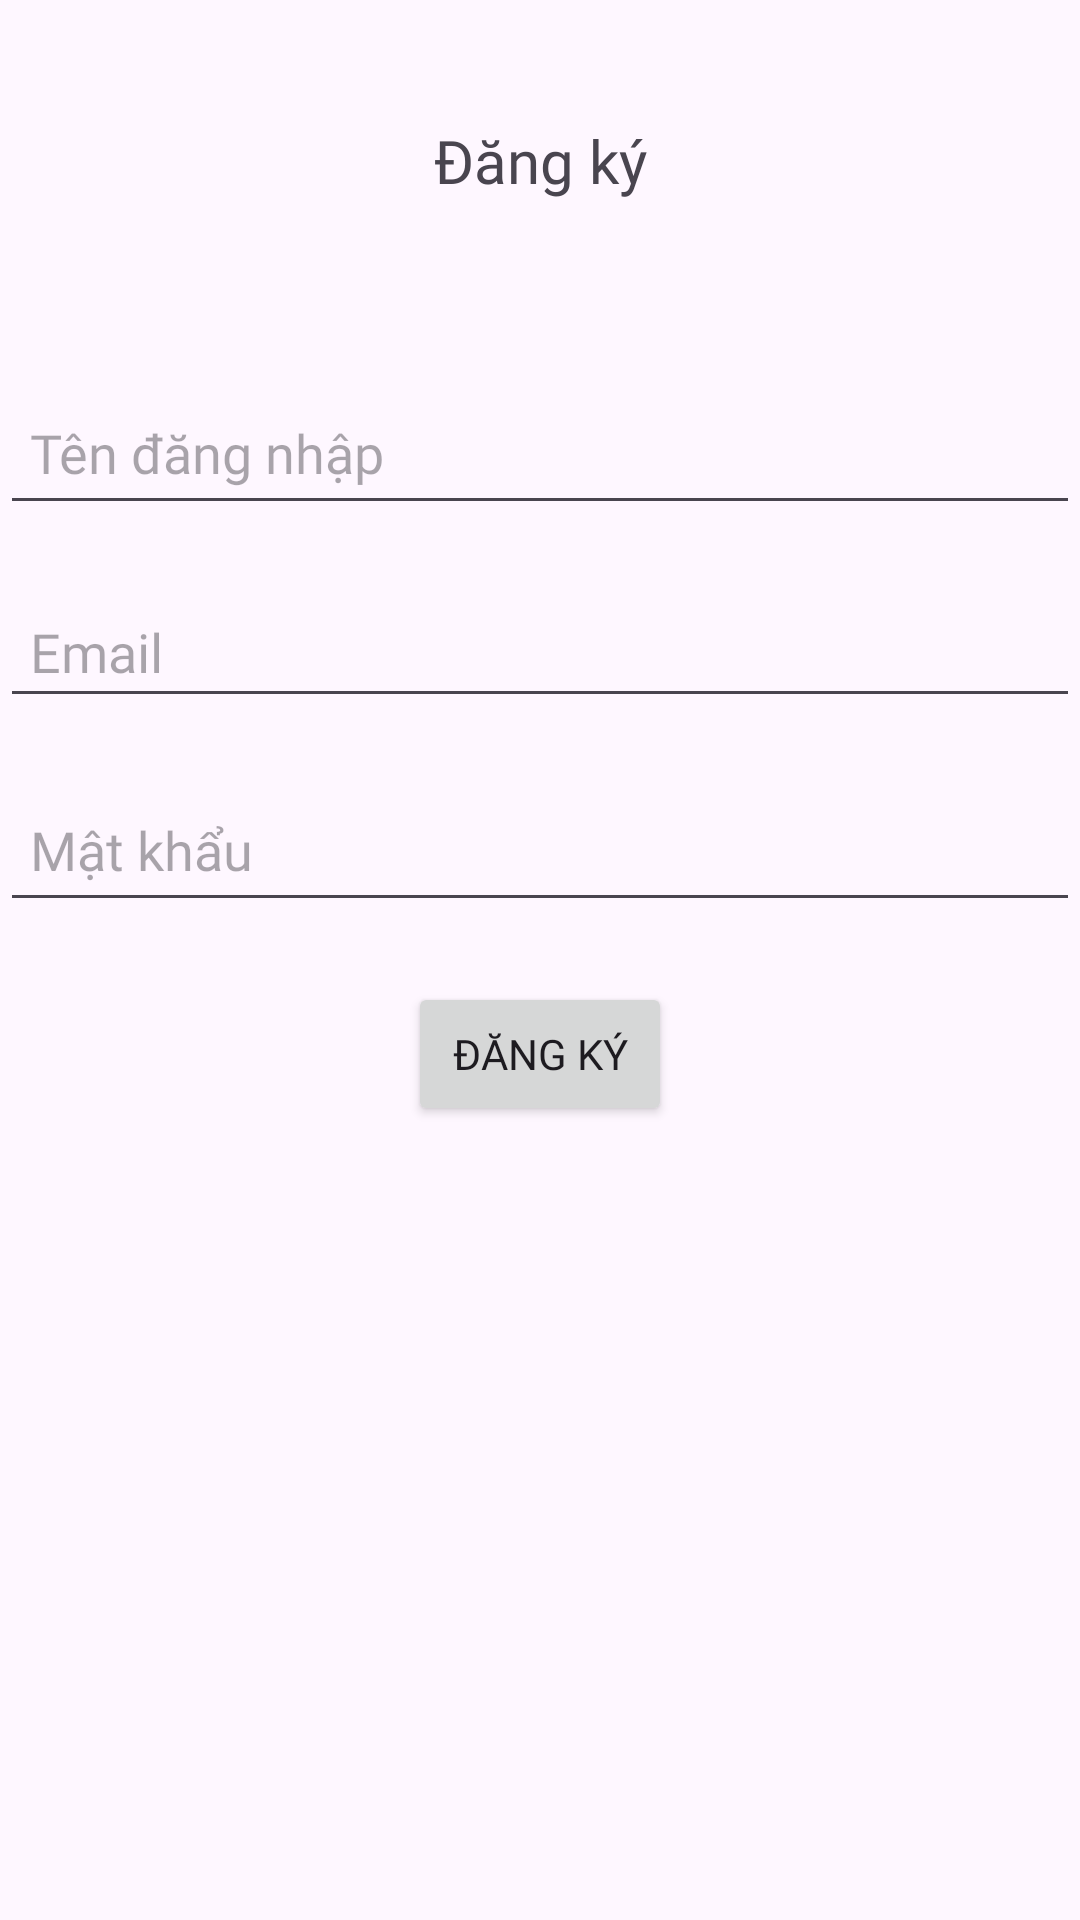

This screen was rendered from an Android layout file. Write that file and the resources it references.
<!-- AndroidManifest.xml: application theme Theme.JÏM3XƐ -->
<!-- res/layout/fragment_register.xml -->
<?xml version="1.0" encoding="utf-8"?>
<LinearLayout xmlns:android="http://schemas.android.com/apk/res/android"
    xmlns:tools="http://schemas.android.com/tools"
    android:layout_width="match_parent"
    android:layout_height="match_parent"
    tools:context="ui.login.RegisterFragment"
    android:layout_margin="10dp"
    android:orientation="vertical">


    <TextView
        android:id="@+id/textView2"
        android:layout_width="match_parent"
        android:layout_height="wrap_content"
        android:text="Đăng ký"
        android:fontFamily="@font/notoserif"
        android:padding="40dp"
        android:gravity="center"
        android:textSize="20sp"
        />
    <LinearLayout
        android:layout_width="360dp"
        android:layout_height="wrap_content"
        android:layout_gravity="center"
        android:background="@drawable/stroke"
        android:orientation="vertical">
        <EditText
            android:id="@+id/edt_register_name"
            android:layout_width="match_parent"
            android:layout_height="wrap_content"
            android:ems="10"
            android:fontFamily="@font/notoserif"
            android:hint="Tên đăng nhập"
            android:inputType="textPersonName"
            android:minHeight="48dp"
            android:padding="10dp"
            android:layout_marginTop="20dp"/>

        <EditText
            android:id="@+id/edt_register_email"
            android:layout_width="match_parent"
            android:layout_height="wrap_content"
            android:ems="10"
            android:fontFamily="@font/notoserif"
            android:inputType="textPersonName"
            android:padding="10dp"
            android:hint="Email"
            android:layout_marginTop="20dp"/>

        <EditText
            android:id="@+id/edt_register_password"
            android:layout_width="match_parent"
            android:layout_height="wrap_content"
            android:ems="10"
            android:hint="Mật khẩu"
            android:fontFamily="@font/notoserif"
            android:inputType="textPassword"
            android:minHeight="48dp"
            android:padding="10dp"
            android:layout_marginTop="20dp"/>
    </LinearLayout>



    <Button
        android:id="@+id/btn_register_accept"
        android:layout_width="wrap_content"
        android:layout_height="wrap_content"
        android:layout_gravity="center"
        android:text="Đăng ký"
        android:fontFamily="@font/notoserif"
        android:layout_marginTop="20dp"/>
    <ProgressBar
        android:id="@+id/loading"
        android:layout_marginTop="30dp"
        android:visibility="gone"
        style="?android:attr/progressBarStyle"
        android:layout_width="match_parent"
        android:layout_height="111dp" />
</LinearLayout>
<!-- resources referenced by this layout -->
<resources>
  <style name="Theme.JÏM3XƐ" parent="Base.Theme.JÏM3XƐ" />
  <style name="Base.Theme.JÏM3XƐ" parent="Theme.Material3.DayNight.NoActionBar">
          
          
      </style>
</resources>
